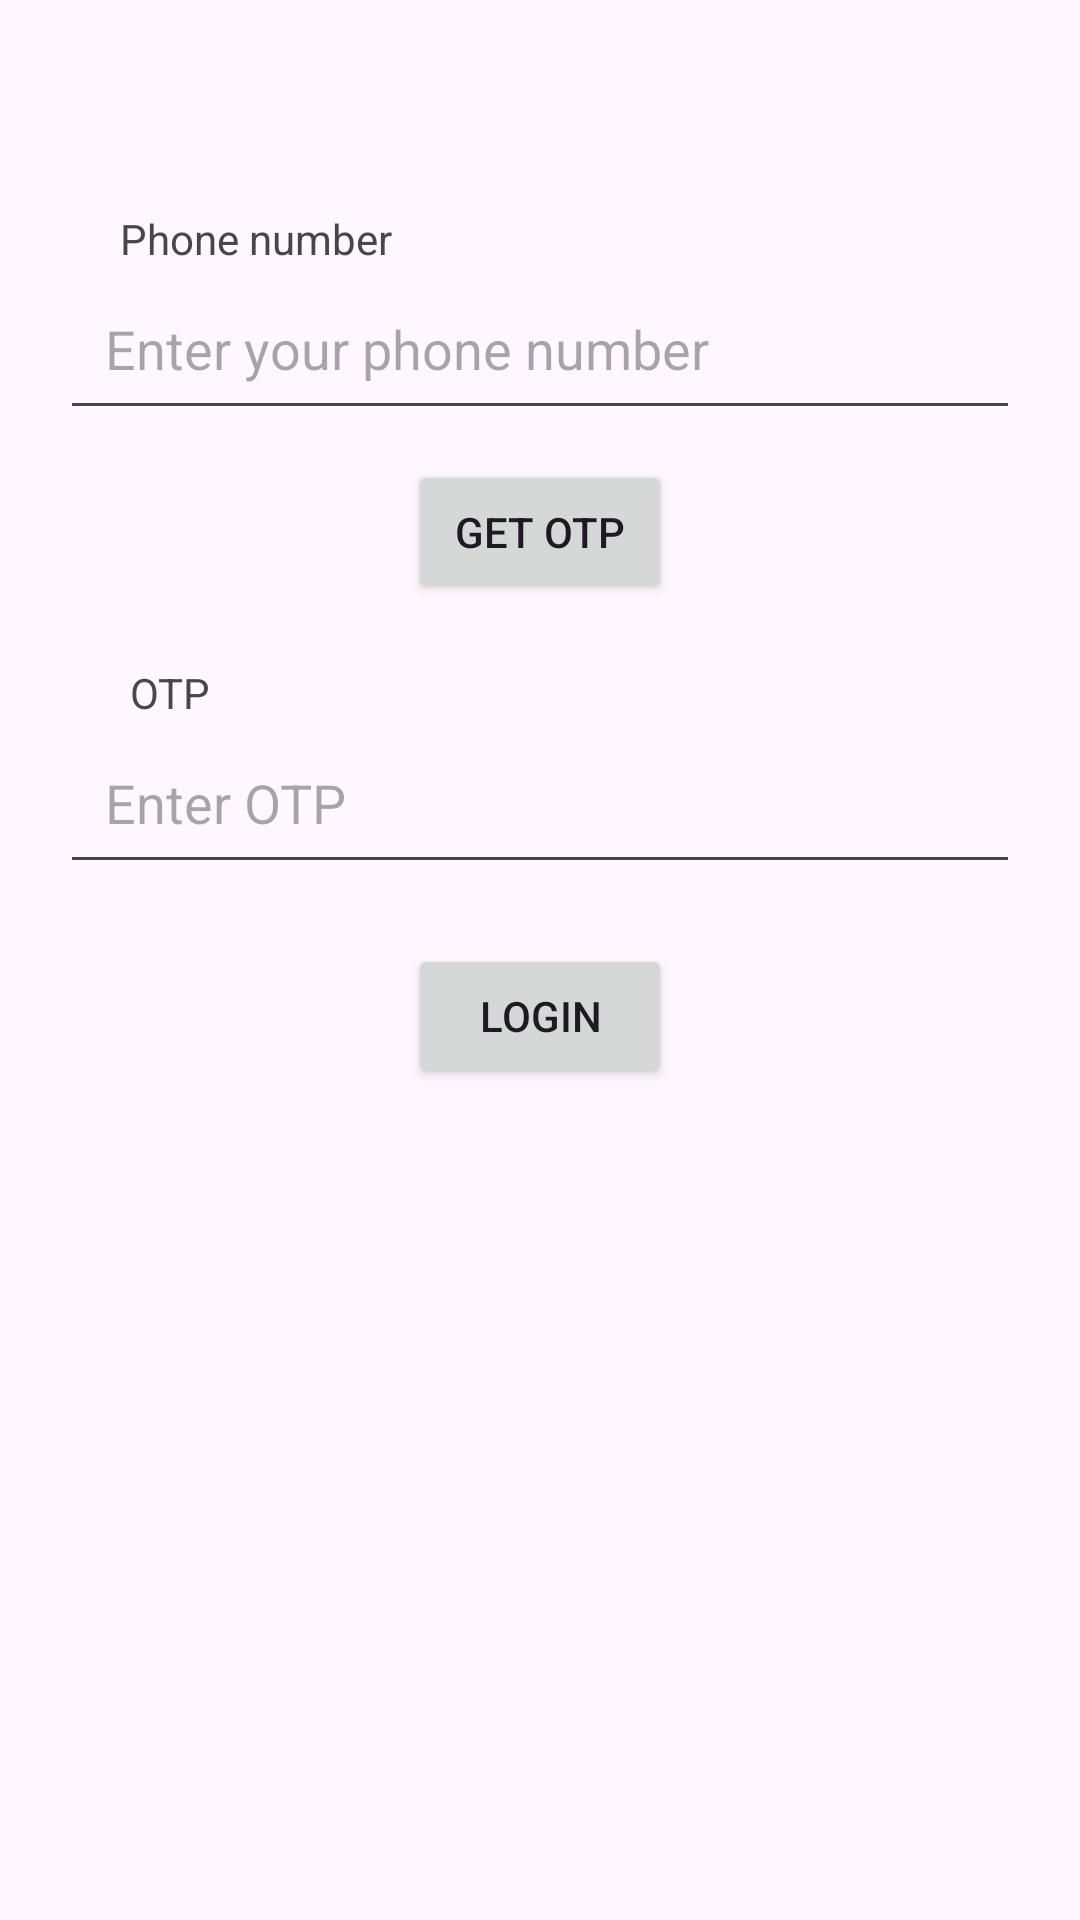

Reconstruct the res/layout file that produces this screen, plus the resources it refers to.
<!-- AndroidManifest.xml: application theme Theme.Thanghtph31577_AND103_lab1 -->
<!-- res/layout/activity_login_by_phone.xml -->
<?xml version="1.0" encoding="utf-8"?>
<RelativeLayout xmlns:android="http://schemas.android.com/apk/res/android"
    xmlns:tools="http://schemas.android.com/tools"
    android:layout_width="match_parent"
    android:layout_height="match_parent"
    android:paddingHorizontal="20dp">

    <TextView
        android:id="@+id/tv_phoneLabel"
        android:layout_width="wrap_content"
        android:layout_height="wrap_content"
        android:text="Phone number"
        android:layout_marginTop="70dp"
    android:layout_marginStart="20dp"/>

    <EditText
        android:id="@+id/ed_phone"
        android:layout_width="match_parent"
        android:layout_height="wrap_content"
        android:hint="Enter your phone number"
        android:layout_below="@id/tv_phoneLabel"
        android:padding="15dp"/>


    <Button
        android:id="@+id/btn_getOTP"
        android:layout_width="wrap_content"
        android:layout_height="wrap_content"
        android:text="Get OTP"
        android:layout_below="@id/ed_phone"
        android:layout_marginTop="10dp"
        android:layout_centerHorizontal="true"/>
    <TextView
        android:id="@+id/tv_OTPLabel"
        android:layout_width="wrap_content"
        android:layout_height="wrap_content"
        android:text=" OTP"
        android:layout_below="@id/btn_getOTP"
        android:layout_marginTop="20dp"
        android:layout_marginStart="20dp"/> 


    <EditText
        android:id="@+id/ed_OTP"
        android:layout_width="match_parent"
        android:layout_height="wrap_content"
        android:hint="Enter OTP"
        android:layout_below="@id/tv_OTPLabel"
        android:padding="15dp"/>

    <Button
        android:id="@+id/buttonLogin"
        android:layout_width="wrap_content"
        android:layout_height="wrap_content"
        android:text="Login"
        android:layout_below="@id/ed_OTP"
        android:layout_marginTop="20dp"
        android:layout_centerHorizontal="true"/>

</RelativeLayout>
<!-- resources referenced by this layout -->
<resources>
  <style name="Theme.Thanghtph31577_AND103_lab1" parent="Base.Theme.Thanghtph31577_AND103_lab1" />
  <style name="Base.Theme.Thanghtph31577_AND103_lab1" parent="Theme.Material3.DayNight.NoActionBar">
          
          
      </style>
</resources>
